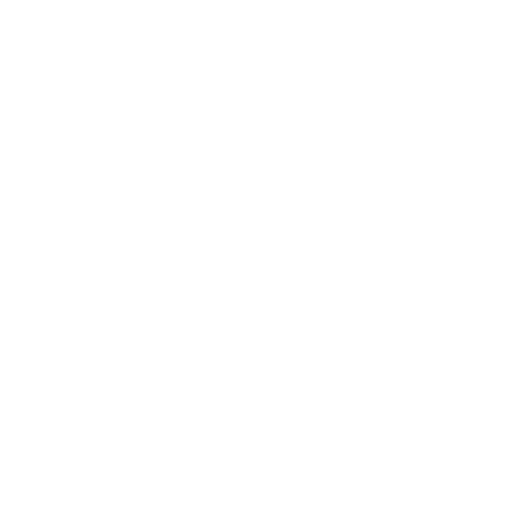
t = 0.00 s
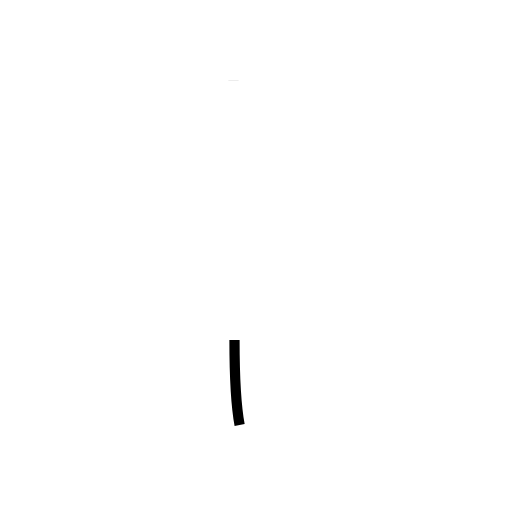
t = 0.25 s
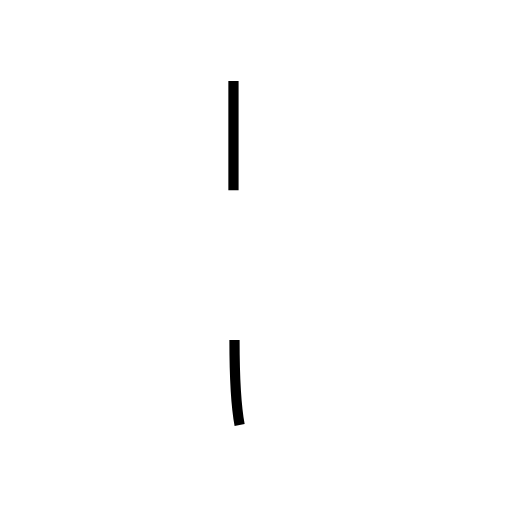
t = 0.57 s
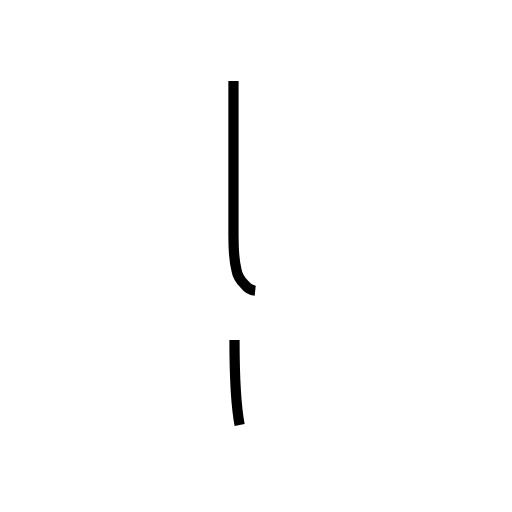
t = 0.89 s
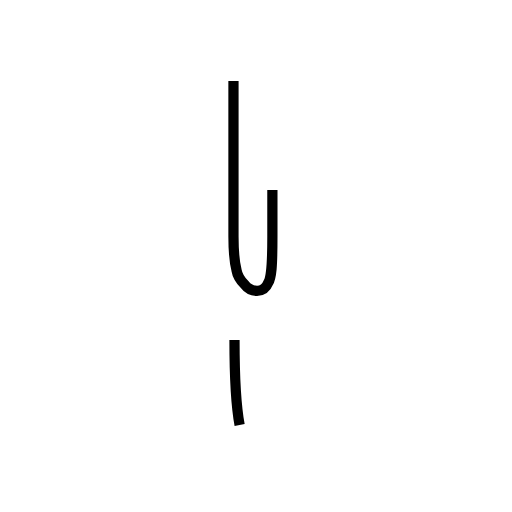
t = 1.21 s
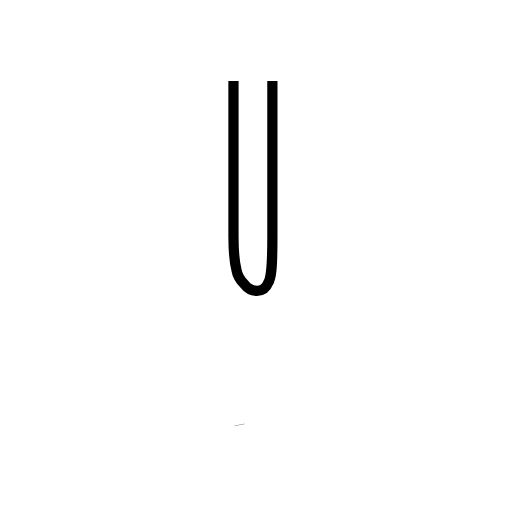
t = 1.53 s

The animated SVG that drew these frames (rendered in a browser with its animation timeline set to each time). Animation: 2 SMIL elements (animate=2); one cycle of 1.53 s.

<?xml version='1.0' encoding='utf-8'?>
<svg viewBox="0.0 -6.0 50.0 50.0" version="1.1" xmlns="http://www.w3.org/2000/svg"><rect x="-1000" y="-1000" width="2000" height="2000" stroke="white" fill="white" /><g style="fill:none;stroke:#000000;stroke-width:1"><path d="M 23.4 -2.5 C 23.1 -4.1 22.9 -6.3 22.9 -10.8 " transform="translate(0.0 38.0)" stroke-dasharray="8.32593940959704" stroke-dashoffset="8.32593940959704"><animate attributeName="stroke-dashoffset" from="8.32593940959704" to="0" dur="0.2497781822879112s" begin="0s; anim_end.end" fill="freeze" id="anim0" /></path><path d="M 22.8 -36.1 L 22.8 -20.9 C 22.8 -19.6 22.9 -18.4 23.1 -17.6 C 23.2 -17.0 23.5 -16.6 23.9 -16.2 C 24.2 -15.8 24.6 -15.6 25.1 -15.6 C 25.6 -15.6 26.0 -15.9 26.2 -16.4 C 26.5 -16.9 26.6 -17.9 26.6 -20.9 L 26.6 -36.1" transform="translate(0.0 38.0)" stroke-dasharray="42.75744083992057" stroke-dashoffset="42.75744083992057"><animate attributeName="stroke-dashoffset" from="42.75744083992057" to="0" dur="1.282723225197617s" begin="anim0.end" fill="freeze" id="anim_end" /></path></g></svg>
